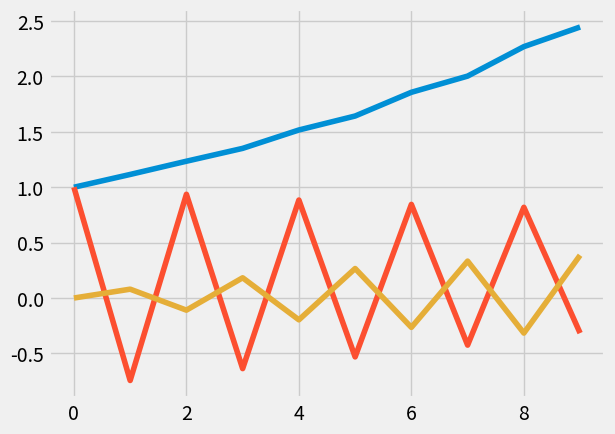

This figure's Python source:
import numpy as np
from scipy.integrate import odeint
import time
import matplotlib.pyplot as plt
import matplotlib.animation as animation
from matplotlib import style

style.use('fivethirtyeight')

fig = plt.figure()
ax1 = fig.add_subplot(1,1,1)


def system_generator(x, t, A, fac):
    dx_by_dt = A.dot(x)
    return dx_by_dt*fac


t_array = np.arange(0, 10, 1)
A = np.array([(0, 1, 0),
              (0, 0, 1),
              (1, -10, 0)])
x_initial = np.array([1, 1, 0])
t_0 = time.time()
x_trajectory = odeint(system_generator,
                      x_initial,
                      t_array,
                      args = (A, 1))
t_1 = time.time()
print("ODEINT TIME : ", t_1-t_0)

plt.plot(t_array, x_trajectory[:, 0],
         t_array, x_trajectory[:, 1],
         t_array, x_trajectory[:, 2])
plt.show()
